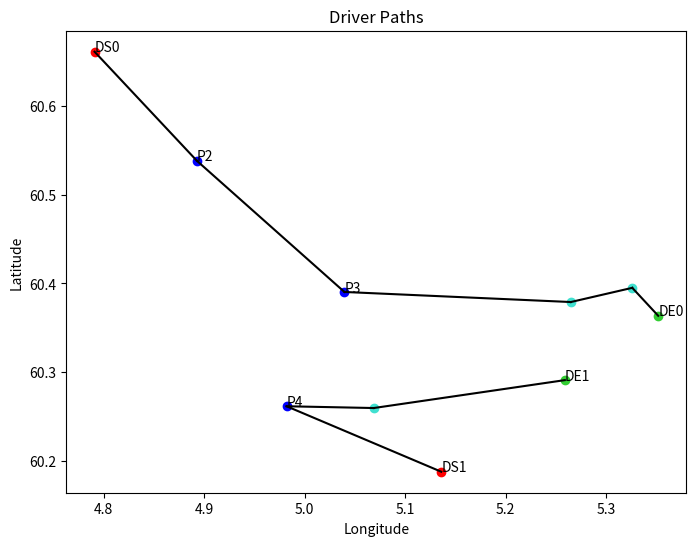

The script that saved this image:
import matplotlib.pyplot as plt


arc_path = {0: [((0, 4), (3, 2)), ((3, 2), (4, 1)), ((4, 1), (2, 0)), ((2, 0), (5, 0)), ((5,0), (8,1))], 
            1: [((10, 11), (12, 13)), ((12, 13), (15, 3)), ((15, 3), (16, 11)), ((16, 11), (18, 19)), ((18, 19), (6,1)), ((6,1), (7,1)), ((7,1),(9,3))]}

def create_path(arc_path):
    result = {}
    for driver_id, path in arc_path.items():
        nodes = [p[0] for p in path] + [path[-1][1]]
        result[driver_id] = [nodes[0]]
        for i in range(len(nodes)-1):
            if nodes[i] == result[driver_id][-1]:
                result[driver_id].append(nodes[i+1])
        result[driver_id] = list(set(result[driver_id]))
        result[driver_id].sort(key=lambda x: nodes.index(x))
    return result


print(create_path(arc_path))


path = {
    0: [
        (4.790867, 60.661021),
        (4.892748, 60.538108),
        (5.039608, 60.390343),
        (5.265, 60.379),
        (5.326163, 60.395),
        (5.352, 60.3635),
    ],
    1: [(5.135965, 60.18781),
        (4.982022, 60.261564),
        (5.068799, 60.25957),
        (5.259, 60.291),
    ]
}

nodes_visited = {
    0: [(0, 0),
        (2, 2),
        (3, 4),
        (5, 2),
        (6, 2),
        (8, 0),
    ],
    1: [(1, 0),
        (4, 1),
        (7, 2),
        (9, 0),
    ]
}

# Define colors for different node types
colors = {'start': 'red', 'pickup': 'blue', 'delivery': 'turquoise', 'end': 'limegreen'}

def plot_path(path, nodes_visited):
    fig, ax = plt.subplots(figsize=(8, 6))

    # Map pickup coordinates to passenger numbers
    pickup_coords = {}
    for driver, pickup_list in nodes_visited.items():
        for pickup in pickup_list:
            passenger_num = pickup[0]
            pickup_index = pickup_list.index(pickup)
            pickup_coord = path[driver][pickup_index]
            pickup_coords[pickup_coord] = f"P{passenger_num}"

    # Plot all nodes for each driver
    for driver, nodes in path.items():
        n = len(nodes)
        for i, node in enumerate(nodes):
            node_type = ''
            if i == 0:
                node_type = 'start'
                plt.annotate(f"DS{driver}", (node[0], node[1]))
            elif i == n - 1:
                node_type = 'end'
                plt.annotate(f"DE{driver}", (node[0], node[1]))
            elif i < n/2:
                node_type = 'pickup'
                if node in pickup_coords:
                    plt.annotate(pickup_coords[node], (node[0], node[1]))
            else:
                node_type = 'delivery'
            plt.scatter(node[0], node[1], color=colors[node_type])

        # Plot the paths between the nodes for each driver
        for i in range(len(nodes) - 1):
            plt.plot([nodes[i][0], nodes[i+1][0]], [nodes[i][1], nodes[i+1][1]], color='black')

    
    ax.set_xlabel("Longitude")
    ax.set_ylabel("Latitude")
    ax.set_title("Driver Paths")
    
    plt.show()


plot_path(path, nodes_visited)


